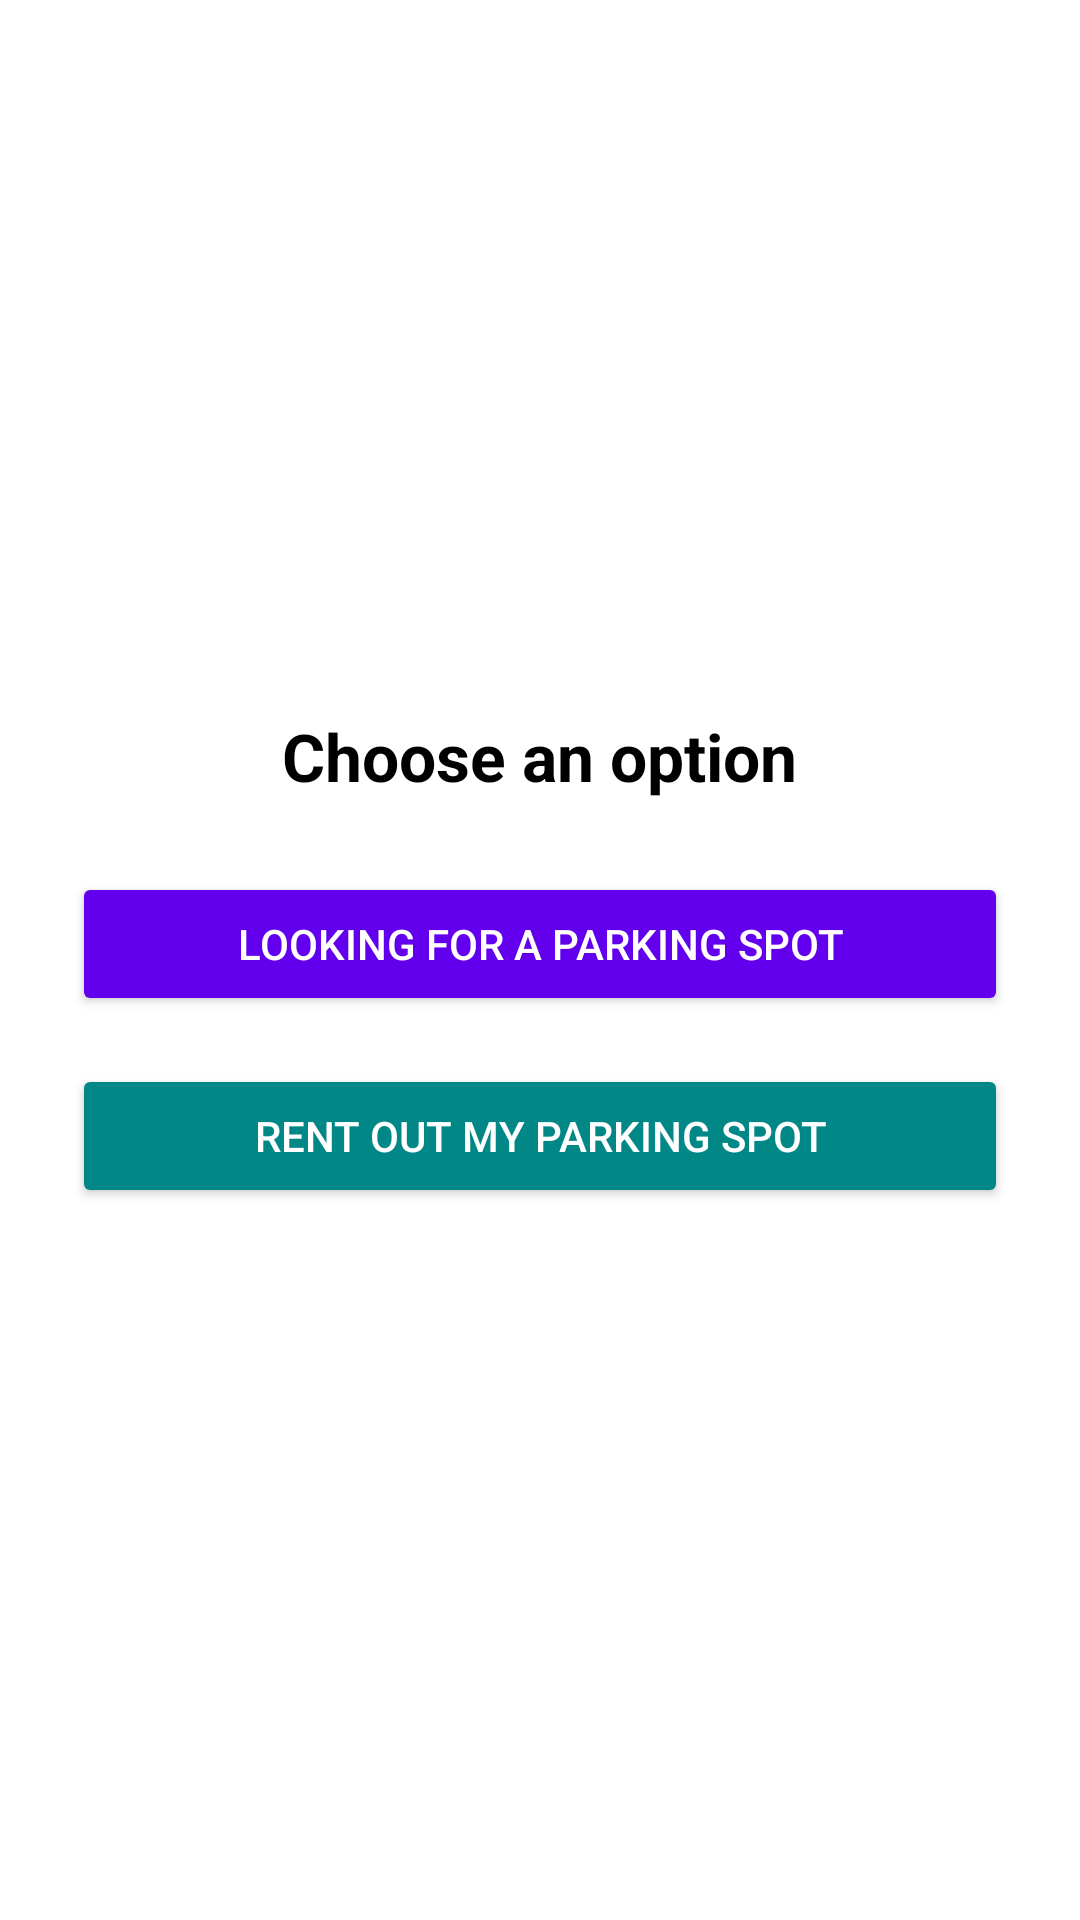

Layout XML and referenced resources for this Android screen:
<!-- AndroidManifest.xml: application theme Theme.GisApp1 -->
<!-- res/layout/fragment_home.xml -->
<LinearLayout
    xmlns:android="http://schemas.android.com/apk/res/android"
    android:layout_width="match_parent"
    android:layout_height="match_parent"
    android:orientation="vertical"
    android:gravity="center"
    android:padding="24dp">

    <TextView
        android:layout_width="wrap_content"
        android:layout_height="wrap_content"
        android:text="Choose an option"
        android:textSize="22sp"
        android:textStyle="bold"
        android:textColor="@android:color/black"
        android:layout_marginBottom="24dp"/>

    <Button
        android:id="@+id/button_find_parking"
        android:layout_width="match_parent"
        android:layout_height="wrap_content"
        android:text="looking for a parking spot"
        android:backgroundTint="@color/purple_500"
        android:textColor="@android:color/white"
        android:padding="12dp"
        android:layout_marginBottom="16dp"/>

    <Button
        android:id="@+id/button_rent_parking"
        android:layout_width="match_parent"
        android:layout_height="wrap_content"
        android:text="rent out my parking spot"
        android:backgroundTint="@color/teal_700"
        android:textColor="@android:color/white"
        android:padding="12dp"/>

</LinearLayout>
<!-- resources referenced by this layout -->
<resources>
  <style name="Theme.GisApp1" parent="Theme.MaterialComponents.DayNight.DarkActionBar">
          
          <item name="colorPrimary">@color/purple_500</item>
          <item name="colorPrimaryVariant">@color/purple_700</item>
          <item name="colorOnPrimary">@color/white</item>
          
          <item name="colorSecondary">@color/teal_200</item>
          <item name="colorSecondaryVariant">@color/teal_700</item>
          <item name="colorOnSecondary">@color/black</item>
          
          <item name="android:statusBarColor">?attr/colorPrimaryVariant</item>
          
      </style>
  <!-- not gathered from this repository: default colours our renderer supplied (Android Studio template values) -->
  <color name="purple_500">#FF6200EE</color>
  <color name="purple_700">#FF3700B3</color>
  <color name="teal_200">#FF03DAC5</color>
  <color name="teal_700">#FF018786</color>
  <color name="black">#FF000000</color>
  <color name="white">#FFFFFFFF</color>
</resources>
